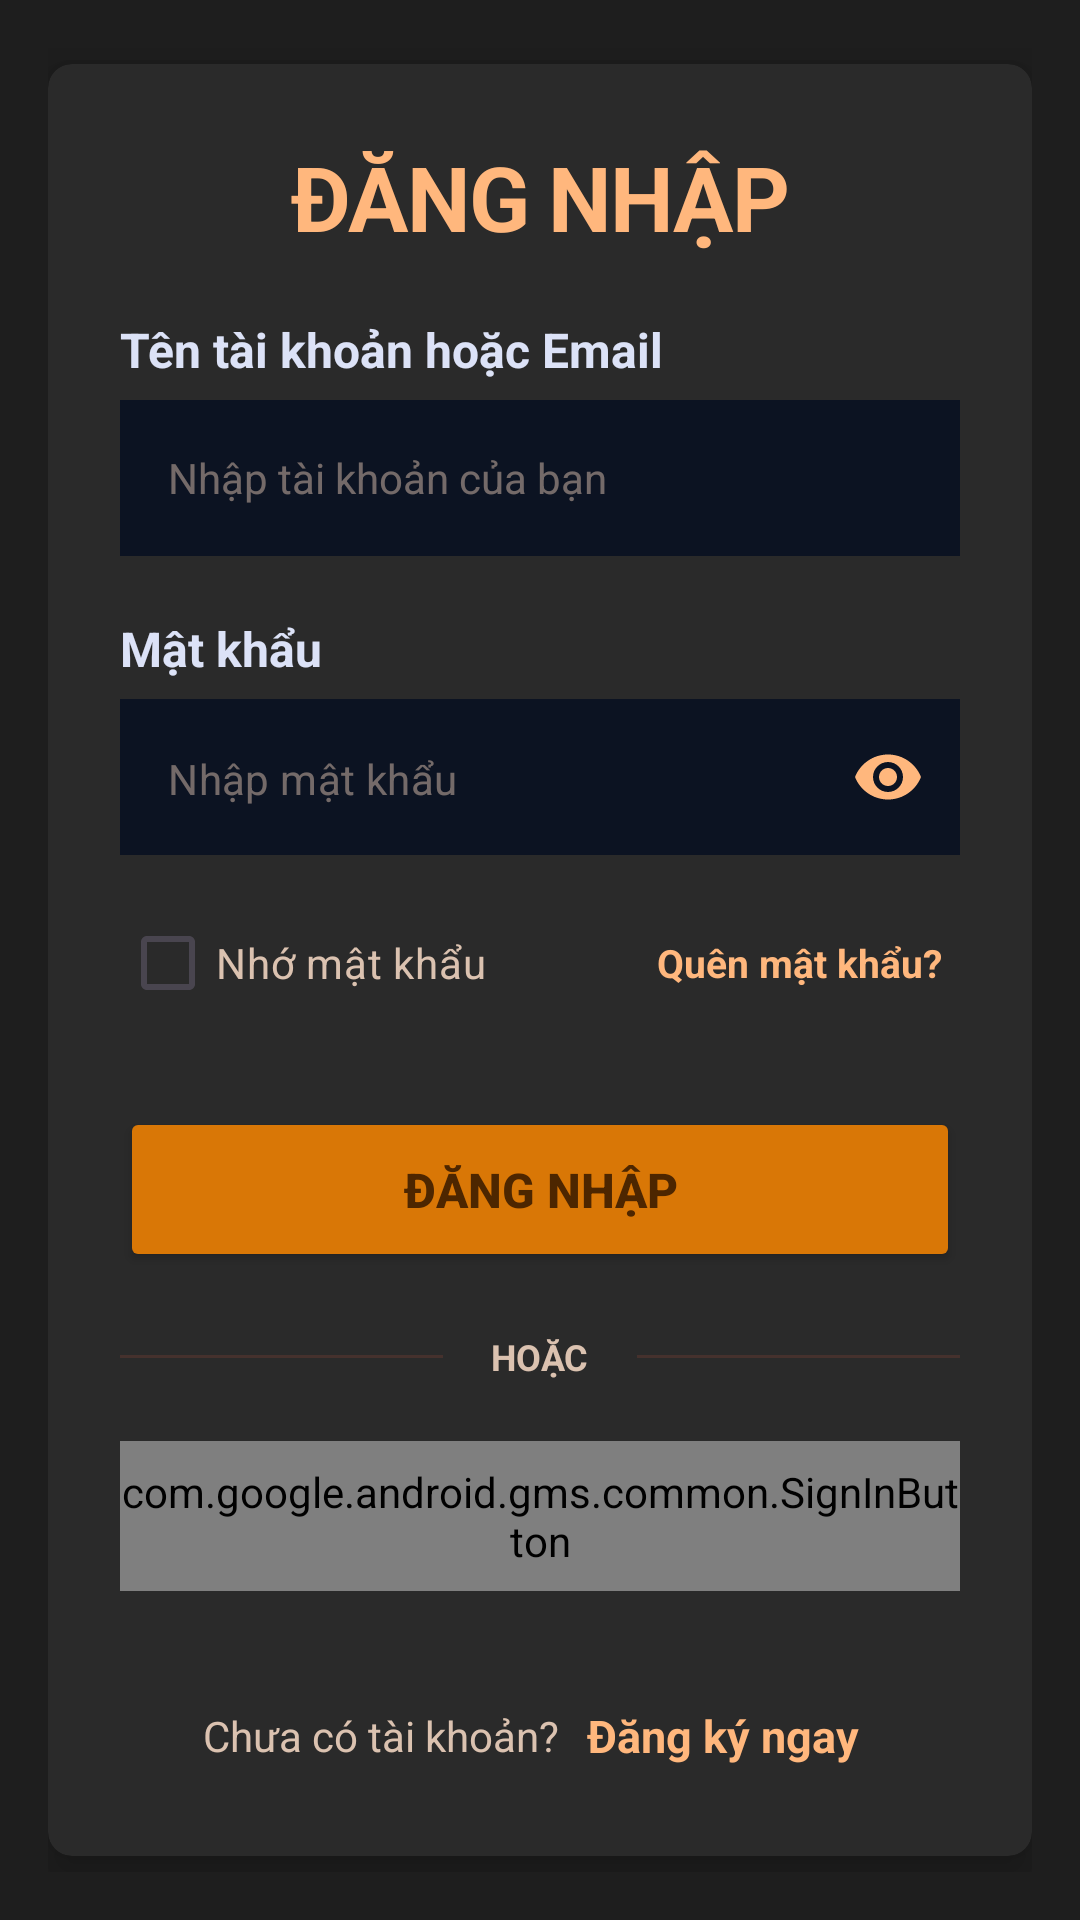

Layout XML and referenced resources for this Android screen:
<!-- AndroidManifest.xml: application theme Theme.ComicApp -->
<!-- res/layout/activity_login.xml -->
<?xml version="1.0" encoding="utf-8"?>
<ScrollView xmlns:android="http://schemas.android.com/apk/res/android"
    xmlns:app="http://schemas.android.com/apk/res-auto"
    android:layout_width="match_parent"
    android:layout_height="match_parent"
    android:fillViewport="true"
    android:background="#1E1E1E"
    android:fitsSystemWindows="true">

    <LinearLayout
        android:layout_width="match_parent"
        android:layout_height="wrap_content"
        android:orientation="vertical"
        android:gravity="center"
        android:padding="16dp">

        <androidx.cardview.widget.CardView
            android:layout_width="match_parent"
            android:layout_height="wrap_content"
            android:layout_gravity="center"
            app:cardBackgroundColor="#2A2A2A"
            app:cardCornerRadius="8dp"
            app:cardElevation="8dp"
            app:cardMaxElevation="12dp"
            app:cardPreventCornerOverlap="false">

            <LinearLayout
                android:layout_width="match_parent"
                android:layout_height="wrap_content"
                android:orientation="vertical"
                android:padding="24dp">

                <TextView
                    android:layout_width="match_parent"
                    android:layout_height="wrap_content"
                    android:text="ĐĂNG NHẬP"
                    android:textSize="30sp"
                    android:textStyle="bold"
                    android:textColor="#FFB77D"
                    android:gravity="center"
                    android:letterSpacing="-0.02"
                    android:layout_marginBottom="20dp" />

                <TextView
                    android:layout_width="match_parent"
                    android:layout_height="wrap_content"
                    android:text="Tên tài khoản hoặc Email"
                    android:textSize="16sp"
                    android:textStyle="bold"
                    android:textColor="#DCE2F7"
                    android:layout_marginBottom="6dp" />

                <EditText
                    android:id="@+id/edtEmail"
                    android:layout_width="match_parent"
                    android:layout_height="52dp"
                    android:hint="Nhập tài khoản của bạn"
                    android:inputType="textEmailAddress"
                    android:background="#0C1322"
                    android:paddingLeft="16dp"
                    android:paddingRight="16dp"
                    android:textSize="14sp"
                    android:textColor="#FFFFFF"
                    android:textColorHint="#80DBC2B0"
                    android:layout_marginBottom="20dp" />

                <TextView
                    android:layout_width="match_parent"
                    android:layout_height="wrap_content"
                    android:text="Mật khẩu"
                    android:textSize="16sp"
                    android:textStyle="bold"
                    android:textColor="#DCE2F7"
                    android:layout_marginBottom="6dp" />

                <com.google.android.material.textfield.TextInputLayout
                    android:layout_width="match_parent"
                    android:layout_height="wrap_content"
                    app:passwordToggleEnabled="true"
                    app:passwordToggleTint="#FFB77D"
                    app:hintEnabled="false"
                    style="@style/Widget.MaterialComponents.TextInputLayout.OutlinedBox"
                    app:boxStrokeWidth="0dp"
                    app:boxStrokeWidthFocused="0dp"
                    android:layout_marginBottom="12dp">

                    <com.google.android.material.textfield.TextInputEditText
                        android:id="@+id/edtPassword"
                        android:layout_width="match_parent"
                        android:layout_height="52dp"
                        android:hint="Nhập mật khẩu"
                        android:inputType="textPassword"
                        android:background="#0C1322"
                        android:paddingLeft="16dp"
                        android:paddingRight="16dp"
                        android:textSize="14sp"
                        android:textColor="#FFFFFF"
                        android:textColorHint="#80DBC2B0" />
                </com.google.android.material.textfield.TextInputLayout>

                <RelativeLayout
                    android:layout_width="match_parent"
                    android:layout_height="wrap_content"
                    android:layout_marginBottom="24dp">

                    <CheckBox
                        android:id="@+id/cbRememberMe"
                        android:layout_width="wrap_content"
                        android:layout_height="wrap_content"
                        android:text="Nhớ mật khẩu"
                        android:textSize="14sp"
                        android:textColor="#DBC2B0"
                        android:buttonTint="#D97706"
                        android:layout_alignParentLeft="true"
                        android:layout_centerVertical="true" />

                    <TextView
                        android:id="@+id/tvForgotPassword"
                        android:layout_width="wrap_content"
                        android:layout_height="wrap_content"
                        android:text="Quên mật khẩu?"
                        android:textSize="13sp"
                        android:textStyle="bold"
                        android:textColor="#FFB77D"
                        android:layout_alignParentRight="true"
                        android:layout_centerVertical="true"
                        android:padding="6dp" />
                </RelativeLayout>

                <Button
                    android:id="@+id/btnLogin"
                    android:layout_width="match_parent"
                    android:layout_height="55dp"
                    android:text="ĐĂNG NHẬP"
                    android:textSize="16sp"
                    android:textStyle="bold"
                    android:backgroundTint="#D97706"
                    android:textColor="#4D2600"
                    app:cornerRadius="4dp" />

                <ProgressBar
                    android:id="@+id/progressBar"
                    android:layout_width="wrap_content"
                    android:layout_height="wrap_content"
                    android:visibility="gone"
                    android:layout_gravity="center"
                    android:layout_marginTop="12dp"/>

                <LinearLayout
                    android:layout_width="match_parent"
                    android:layout_height="wrap_content"
                    android:orientation="horizontal"
                    android:gravity="center"
                    android:layout_marginTop="20dp"
                    android:layout_marginBottom="20dp">

                    <View
                        android:layout_width="0dp"
                        android:layout_height="1dp"
                        android:layout_weight="1"
                        android:background="#4D854336" />

                    <TextView
                        android:layout_width="wrap_content"
                        android:layout_height="wrap_content"
                        android:text="HOẶC"
                        android:textSize="12sp"
                        android:textColor="#DBC2B0"
                        android:textStyle="bold"
                        android:layout_marginLeft="16dp"
                        android:layout_marginRight="16dp" />

                    <View
                        android:layout_width="0dp"
                        android:layout_height="1dp"
                        android:layout_weight="1"
                        android:background="#4D854336" />
                </LinearLayout>

                <com.google.android.gms.common.SignInButton
                    android:id="@+id/btnGoogleSignIn"
                    android:layout_width="match_parent"
                    android:layout_height="50dp"
                    android:layout_marginBottom="16dp" />

                <LinearLayout
                    android:layout_width="match_parent"
                    android:layout_height="wrap_content"
                    android:orientation="horizontal"
                    android:gravity="center"
                    android:layout_marginTop="16dp">

                    <TextView
                        android:layout_width="wrap_content"
                        android:layout_height="wrap_content"
                        android:text="Chưa có tài khoản? "
                        android:textSize="14sp"
                        android:textColor="#DBC2B0" />

                    <TextView
                        android:id="@+id/tvRegister"
                        android:layout_width="wrap_content"
                        android:layout_height="wrap_content"
                        android:text="Đăng ký ngay"
                        android:textSize="15sp"
                        android:textStyle="bold"
                        android:textColor="#FFB77D"
                        android:padding="6dp" />
                </LinearLayout>

            </LinearLayout>
        </androidx.cardview.widget.CardView>

    </LinearLayout>
</ScrollView>
<!-- resources referenced by this layout -->
<resources>
  <style name="Theme.ComicApp" parent="Base.Theme.ComicApp" />
  <style name="Base.Theme.ComicApp" parent="Theme.Material3.DayNight.NoActionBar">
          <item name="android:windowBackground">#2A2A2A</item>
          <item name="android:statusBarColor">#000000</item>
          <item name="android:windowLightStatusBar">false</item>
      </style>
</resources>
